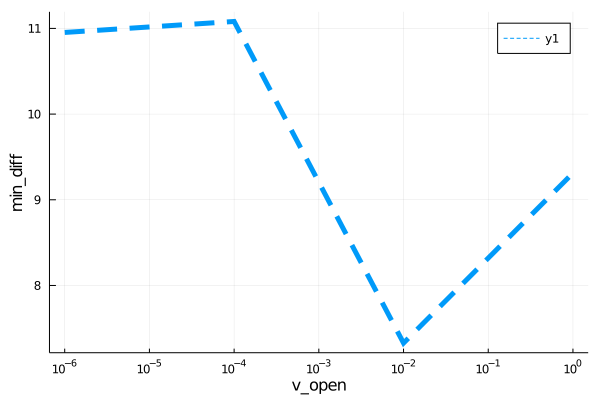

Values plotted in this chart, from the file beside it:
para, error
1.0e-6, 10.95
0.0001, 11.08
0.01, 7.328
1.0, 9.312
